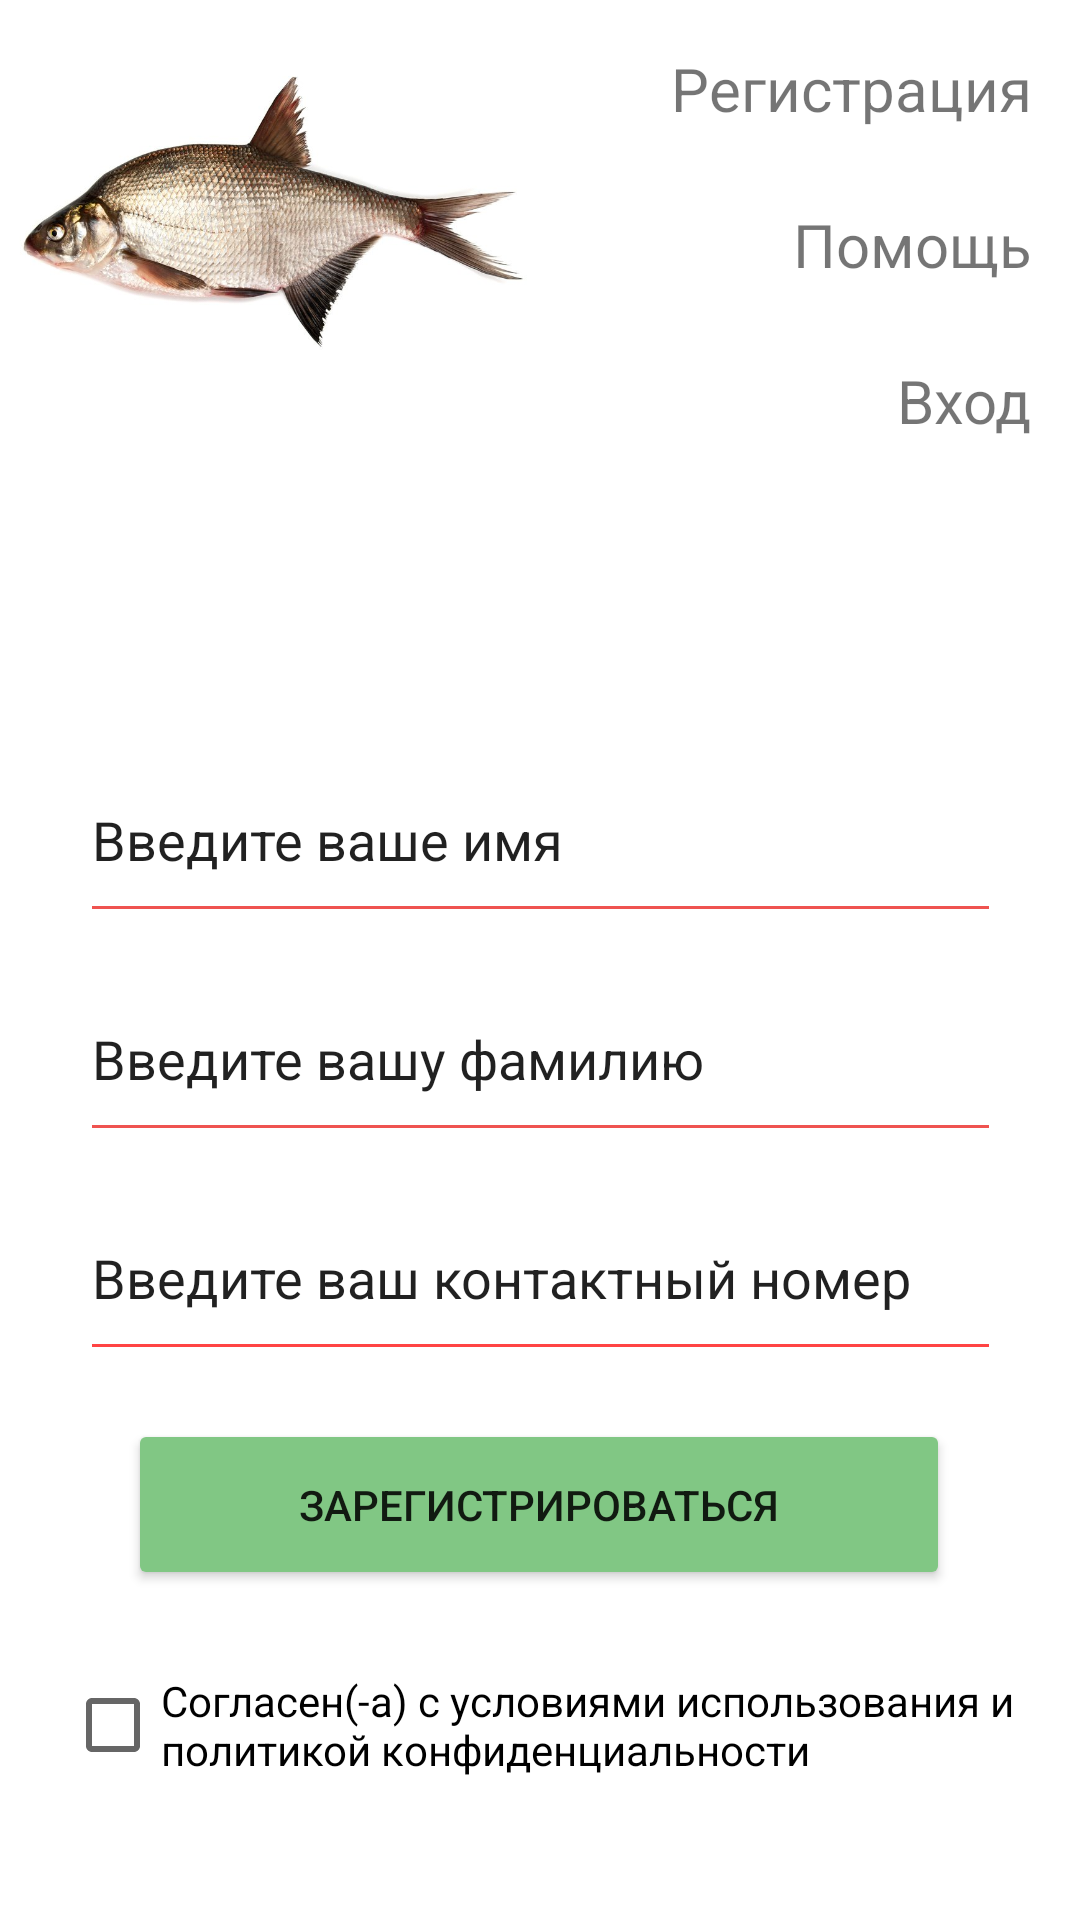

Produce the Android XML layout that renders to this screen, including the resource entries it uses.
<!-- AndroidManifest.xml: application theme Theme.MDK_7_Saaya_PR_21_102 -->
<!-- res/layout/activity_sign_up.xml -->
<?xml version="1.0" encoding="utf-8"?>

<androidx.constraintlayout.widget.ConstraintLayout xmlns:android="http://schemas.android.com/apk/res/android"
    xmlns:app="http://schemas.android.com/apk/res-auto"
    xmlns:tools="http://schemas.android.com/tools"
    android:layout_width="match_parent"
    android:layout_height="match_parent"
    android:background="#FFFFFF"
    android:backgroundTint="#FFFFFF"
    tools:context=".SignUp">

    <ImageView
        android:id="@+id/imageView"
        android:layout_width="179dp"
        android:layout_height="144dp"
        android:src="@drawable/fish"
        app:layout_constraintEnd_toStartOf="@+id/imageButton3"
        app:layout_constraintHorizontal_bias="0.0"
        app:layout_constraintStart_toStartOf="parent"
        app:layout_constraintTop_toTopOf="parent" />

    <ImageButton
        android:id="@+id/imageButton3"
        android:layout_width="48dp"
        android:layout_height="48dp"
        android:layout_marginTop="4dp"
        android:layout_marginEnd="4dp"
        android:background="#FFFFFF"
        android:contentDescription="@string/register"
        android:cropToPadding="false"
        android:duplicateParentState="false"
        android:scaleType="centerInside"
        android:src="@drawable/plused"
        app:layout_constraintEnd_toStartOf="@+id/textView"
        app:layout_constraintTop_toTopOf="parent" />

    <TextView
        android:id="@+id/textView"
        android:layout_width="wrap_content"
        android:layout_height="wrap_content"
        android:layout_margin="16dp"
        android:layout_marginTop="8dp"
        android:layout_marginEnd="16dp"
        android:text="@string/register"
        android:textSize="20sp"
        app:autoSizeTextType="uniform"
        app:layout_constraintEnd_toEndOf="parent"
        app:layout_constraintTop_toTopOf="parent" />

    <TextView
        android:id="@+id/textView2"
        android:layout_width="wrap_content"
        android:layout_height="wrap_content"
        android:layout_margin="16dp"
        android:layout_marginEnd="12dp"
        android:text="@string/help"
        android:textSize="20sp"
        app:autoSizeTextType="uniform"
        app:layout_constraintEnd_toEndOf="parent"
        app:layout_constraintTop_toBottomOf="@+id/imageButton3" />

    <TextView
        android:id="@+id/textView3"
        android:layout_width="wrap_content"
        android:layout_height="wrap_content"
        android:layout_margin="16dp"
        android:layout_marginEnd="12dp"
        android:text="@string/enter"
        android:textSize="20sp"
        app:autoSizeTextType="uniform"
        app:layout_constraintEnd_toEndOf="parent"
        app:layout_constraintTop_toBottomOf="@+id/imageButton4" />

    <ImageButton
        android:id="@+id/imageButton4"
        android:layout_width="48dp"
        android:layout_height="48dp"
        android:layout_marginTop="4dp"
        android:layout_marginEnd="4dp"
        android:background="#FFFFFF"
        android:backgroundTint="#FFFFFF"
        android:scaleType="centerInside"
        android:src="@drawable/free_icon_font_interrogation_3916693"
        app:layout_constraintEnd_toStartOf="@+id/textView2"
        app:layout_constraintTop_toBottomOf="@+id/imageButton3"
        tools:ignore="SpeakableTextPresentCheck" />

    <ImageButton
        android:id="@+id/imageButton5"
        android:layout_width="48dp"
        android:layout_height="48dp"
        android:layout_marginTop="4dp"
        android:layout_marginEnd="8dp"
        android:background="#FFFFFF"
        android:scaleType="centerInside"
        android:src="@drawable/free_icon_font_user_3917688"
        app:layout_constraintEnd_toStartOf="@+id/textView3"
        app:layout_constraintTop_toBottomOf="@+id/imageButton4"
        tools:ignore="SpeakableTextPresentCheck" />

    <CheckBox
        android:id="@+id/checkBox"
        android:layout_width="322dp"
        android:layout_height="58dp"
        android:layout_marginBottom="36dp"
        android:text="@string/enter_agree"
        app:layout_constraintBottom_toBottomOf="parent"
        app:layout_constraintEnd_toEndOf="parent"
        app:layout_constraintHorizontal_bias="0.571"
        app:layout_constraintStart_toStartOf="parent" />

    <Button
        android:id="@+id/btnRegister"
        android:layout_width="274dp"
        android:layout_height="57dp"
        android:layout_marginBottom="16dp"
        android:text="@string/register_btn"
        android:onClick="registerClicked"
        app:backgroundTint="@color/PRIMARY"
        app:layout_constraintBottom_toTopOf="@+id/checkBox"
        app:layout_constraintEnd_toEndOf="parent"
        app:layout_constraintHorizontal_bias="0.496"
        app:layout_constraintStart_toStartOf="parent" />

    <EditText
        android:id="@+id/editTextTextPersonName"
        style="@style/Widget.AppCompat.AutoCompleteTextView"
        android:layout_width="307dp"
        android:layout_height="65dp"
        android:layout_marginBottom="8dp"
        android:ems="10"
        android:inputType="textPersonName"
        android:text="@string/enter_name"
        app:guidelineUseRtl="false"
        android:hint="Underline color change"
        android:backgroundTint="@color/SECONDARY"
        app:layout_constraintBottom_toTopOf="@+id/editTextTextPersonName3"
        app:layout_constraintEnd_toEndOf="parent"
        app:layout_constraintStart_toStartOf="parent" />

    <EditText
        android:id="@+id/editTextTextPersonName3"
        style="@style/Widget.AppCompat.AutoCompleteTextView"
        android:layout_width="307dp"
        android:layout_height="65dp"
        android:layout_marginBottom="8dp"
        android:ems="10"
        android:inputType="textPersonName"
        android:text="@string/enter_surname"
        app:guidelineUseRtl="false"
        android:hint="Underline color change"
        android:backgroundTint="@color/SECONDARY"
        app:layout_constraintBottom_toTopOf="@+id/editTextTextPersonName4"
        app:layout_constraintEnd_toEndOf="parent"
        app:layout_constraintStart_toStartOf="parent" />

    <EditText
        android:id="@+id/editTextTextPersonName4"
        style="@style/Widget.AppCompat.AutoCompleteTextView"
        android:layout_width="307dp"
        android:layout_height="65dp"
        android:layout_marginBottom="16dp"
        android:ems="10"
        android:hint="Underline color change"
        android:backgroundTint="@android:color/holo_red_light"
        android:inputType="textPersonName"
        android:text="@string/enter_phone"
        app:guidelineUseRtl="false"
        app:layout_constraintBottom_toTopOf="@+id/btnRegister"
        app:layout_constraintEnd_toEndOf="parent"
        app:layout_constraintStart_toStartOf="parent" />
</androidx.constraintlayout.widget.ConstraintLayout>
<!-- resources referenced by this layout -->
<resources>
  <color name="PRIMARY">#81C784</color>
  <color name="SECONDARY">#EF5350</color>
  <!-- drawable fish: jpg bitmap (drawable, 59972 bytes) -->
  <string name="enter">Вход</string>
  <string name="enter_agree">Согласен(-а) с условиями использования и политикой конфиденциальности</string>
  <string name="enter_name">Введите ваше имя</string>
  <string name="enter_phone">Введите ваш контактный номер</string>
  <string name="enter_surname">Введите вашу фамилию</string>
  <string name="help">Помощь</string>
  <string name="register">Регистрация</string>
  <string name="register_btn">Зарегистрироваться</string>
  <style name="Theme.MDK_7_Saaya_PR_21_102" parent="Theme.MaterialComponents.DayNight.DarkActionBar">
          
          <item name="colorPrimary">@color/PRIMARY</item>
          <item name="colorPrimaryVariant">#B2FF59</item>
          <item name="colorOnPrimary">@color/black</item>
          
          <item name="colorSecondary">@color/SECONDARY</item>
          <item name="colorSecondaryVariant">@color/SECONDARY</item>
          <item name="colorOnSecondary">@color/SECONDARY</item>
          
          <item name="android:statusBarColor" tools:targetApi="l">#000000</item>
          
      </style>
  <color name="black">#FF000000</color>
</resources>
